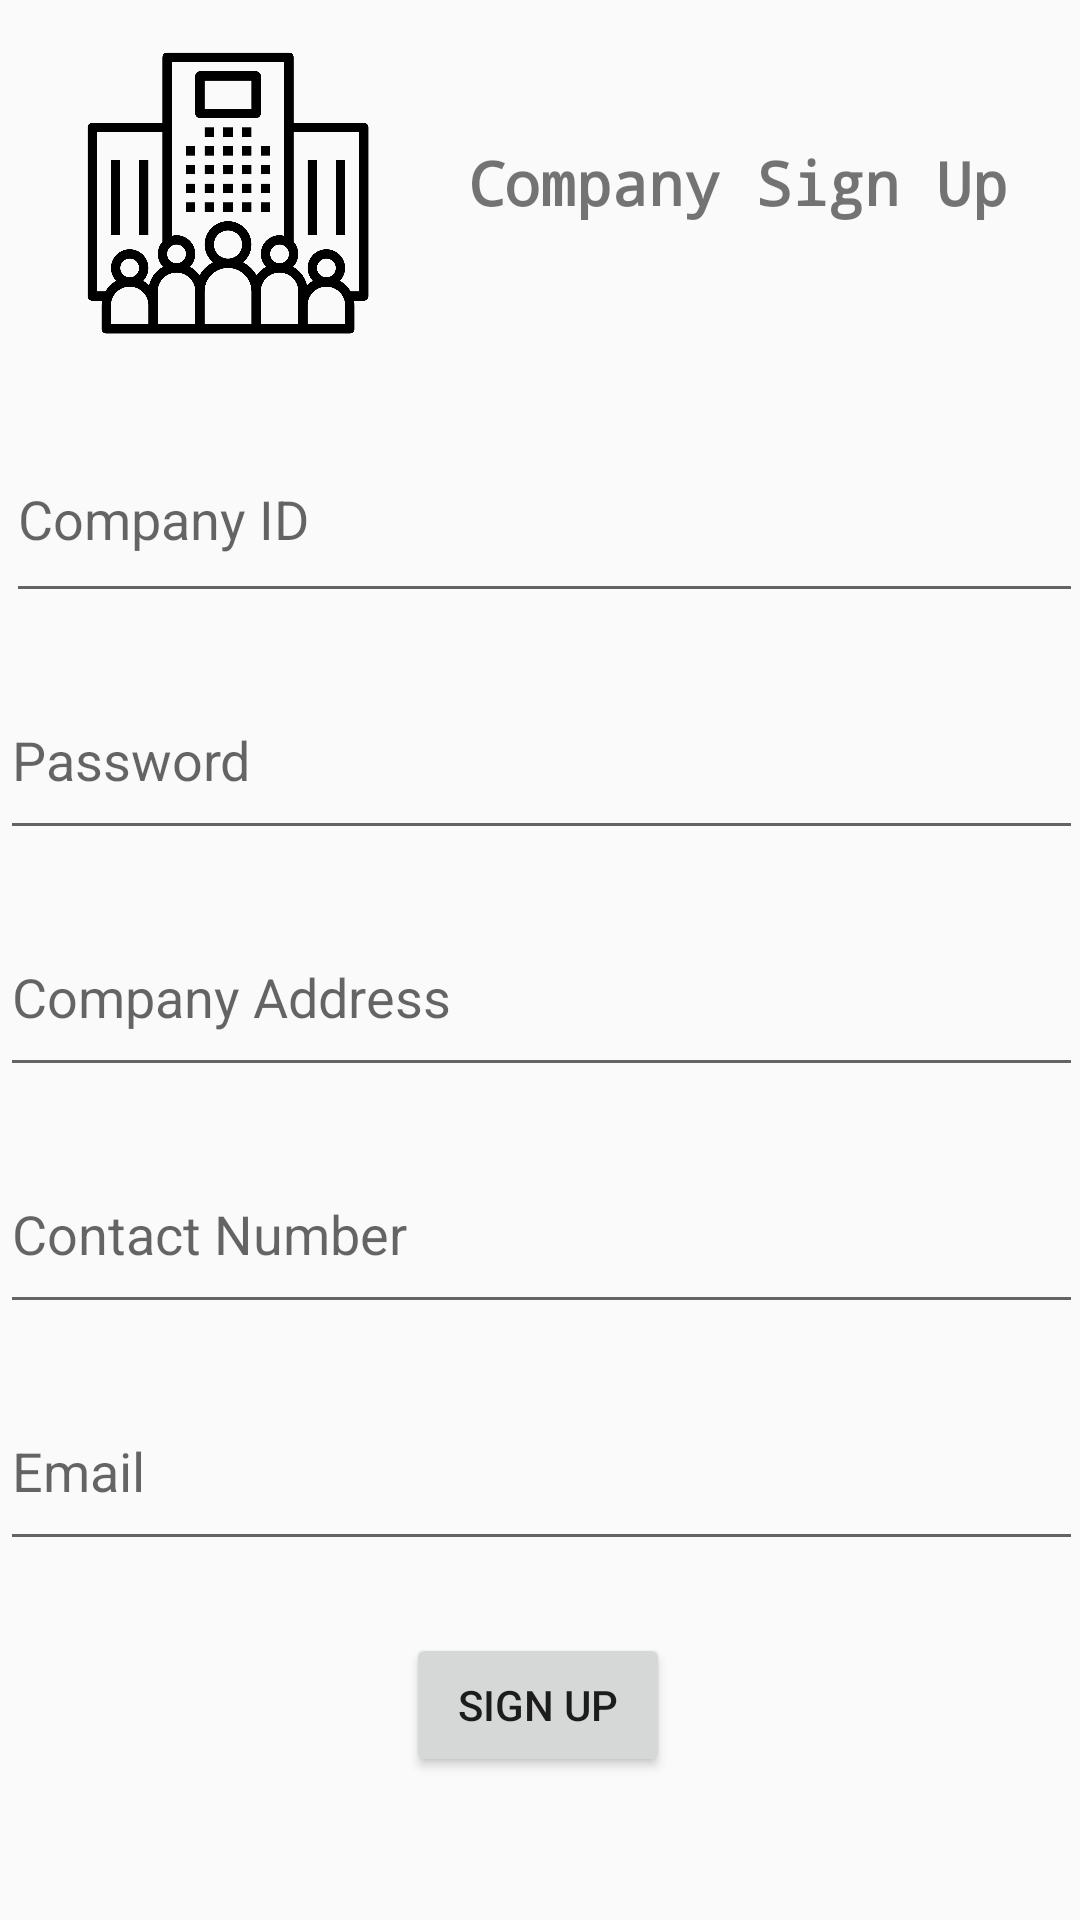

Android layout source for this screen:
<!-- AndroidManifest.xml: application theme Theme.Mobdeve_mp -->
<!-- res/layout/fragment_companies_signup.xml -->
<?xml version="1.0" encoding="utf-8"?>
<androidx.constraintlayout.widget.ConstraintLayout xmlns:android="http://schemas.android.com/apk/res/android"
    xmlns:app="http://schemas.android.com/apk/res-auto"
    xmlns:tools="http://schemas.android.com/tools"
    android:layout_width="match_parent"
    android:layout_height="match_parent"
    tools:context=".MainActivity">

    <LinearLayout
        android:layout_width="409dp"
        android:layout_height="729dp"
        android:fitsSystemWindows="true"
        android:orientation="vertical"
        app:layout_constraintBottom_toBottomOf="parent"
        app:layout_constraintEnd_toEndOf="parent"
        app:layout_constraintStart_toStartOf="parent"
        app:layout_constraintTop_toTopOf="parent"
        app:layout_constraintVertical_bias="1.0">

        <androidx.constraintlayout.widget.ConstraintLayout
            android:layout_width="match_parent"
            android:layout_height="match_parent">

            <EditText
                android:id="@+id/company_id"
                android:layout_width="359dp"
                android:layout_height="66dp"
                android:layout_marginStart="24dp"
                android:layout_marginTop="44dp"
                android:layout_marginEnd="24dp"
                android:hint="Company ID"
                android:selectAllOnFocus="true"
                app:layout_constraintEnd_toEndOf="parent"
                app:layout_constraintHorizontal_bias="1.0"
                app:layout_constraintStart_toStartOf="parent"
                app:layout_constraintTop_toBottomOf="@+id/textView" />

            <EditText
                android:id="@+id/company_password"
                android:layout_width="361dp"
                android:layout_height="63dp"
                android:layout_marginStart="24dp"
                android:layout_marginTop="16dp"
                android:layout_marginEnd="24dp"
                android:autofillHints="@string/prompt_password"
                android:hint="@string/prompt_password"
                android:imeActionLabel="@string/action_sign_in_short"
                android:imeOptions="actionDone"
                android:inputType="textPassword"
                android:selectAllOnFocus="true"
                app:layout_constraintEnd_toEndOf="parent"
                app:layout_constraintHorizontal_bias="0.0"
                app:layout_constraintStart_toStartOf="parent"
                app:layout_constraintTop_toBottomOf="@+id/company_id" />

            <EditText
                android:id="@+id/address"
                android:layout_width="361dp"
                android:layout_height="63dp"
                android:layout_marginStart="24dp"
                android:layout_marginTop="16dp"
                android:layout_marginEnd="24dp"
                android:autofillHints="@string/prompt_password"
                android:hint="Company Address"
                android:imeActionLabel="@string/action_sign_in_short"
                android:imeOptions="actionDone"
                android:inputType="text"
                android:selectAllOnFocus="true"
                app:layout_constraintEnd_toEndOf="parent"
                app:layout_constraintHorizontal_bias="0.0"
                app:layout_constraintStart_toStartOf="parent"
                app:layout_constraintTop_toBottomOf="@+id/company_password" />

            <EditText
                android:id="@+id/contact_number"
                android:layout_width="361dp"
                android:layout_height="63dp"
                android:layout_marginStart="24dp"
                android:layout_marginTop="16dp"
                android:layout_marginEnd="24dp"
                android:autofillHints="@string/prompt_password"
                android:hint="Contact Number"
                android:imeActionLabel="@string/action_sign_in_short"
                android:imeOptions="actionDone"
                android:inputType="phone|number"
                android:selectAllOnFocus="true"
                app:layout_constraintEnd_toEndOf="parent"
                app:layout_constraintHorizontal_bias="0.0"
                app:layout_constraintStart_toStartOf="parent"
                app:layout_constraintTop_toBottomOf="@+id/address" />

            <EditText
                android:id="@+id/Email"
                android:layout_width="361dp"
                android:layout_height="63dp"
                android:layout_marginStart="24dp"
                android:layout_marginTop="16dp"
                android:layout_marginEnd="24dp"
                android:autofillHints="@string/prompt_password"
                android:hint="Email"
                android:imeActionLabel="@string/action_sign_in_short"
                android:imeOptions="actionDone"
                android:inputType="textEmailAddress"
                android:selectAllOnFocus="true"
                app:layout_constraintEnd_toEndOf="parent"
                app:layout_constraintHorizontal_bias="0.0"
                app:layout_constraintStart_toStartOf="parent"
                app:layout_constraintTop_toBottomOf="@+id/contact_number" />

            <Button
                android:id="@+id/sign_up_companies"
                android:layout_width="wrap_content"
                android:layout_height="wrap_content"
                android:layout_gravity="start"
                android:layout_marginTop="24dp"
                android:enabled="true"
                android:text="Sign Up"
                app:layout_constraintEnd_toEndOf="parent"
                app:layout_constraintHorizontal_bias="0.496"
                app:layout_constraintStart_toStartOf="parent"
                app:layout_constraintTop_toBottomOf="@+id/Email" />

            <ImageView
                android:id="@+id/imageView"
                android:layout_width="110dp"
                android:layout_height="98dp"
                android:layout_marginStart="16dp"
                android:layout_marginTop="104dp"
                app:layout_constraintEnd_toStartOf="@+id/textView"
                app:layout_constraintHorizontal_bias="0.537"
                app:layout_constraintStart_toStartOf="parent"
                app:layout_constraintTop_toTopOf="parent"
                app:srcCompat="@drawable/company_banner_login" />

            <TextView
                android:id="@+id/textView"
                android:layout_width="191dp"
                android:layout_height="47dp"
                android:layout_marginStart="180dp"
                android:layout_marginTop="136dp"
                android:fontFamily="monospace"
                android:text="Company Sign Up"
                android:textSize="20sp"
                android:textStyle="bold"
                app:flow_horizontalAlign="start"
                app:flow_verticalAlign="center"
                app:layout_constraintStart_toStartOf="parent"
                app:layout_constraintTop_toTopOf="parent" />
        </androidx.constraintlayout.widget.ConstraintLayout>

    </LinearLayout>
</androidx.constraintlayout.widget.ConstraintLayout>
<!-- resources referenced by this layout -->
<resources>
  <!-- drawable company_banner_login: png bitmap (drawable, 77033 bytes) -->
  <string name="action_sign_in_short">Sign in</string>
  <string name="prompt_password">Password</string>
  <style name="Theme.Mobdeve_mp" parent="Base.Theme.Mobdeve_mp" />
  <style name="Base.Theme.Mobdeve_mp" parent="Theme.AppCompat.Light.NoActionBar">
          
          
      </style>
</resources>
